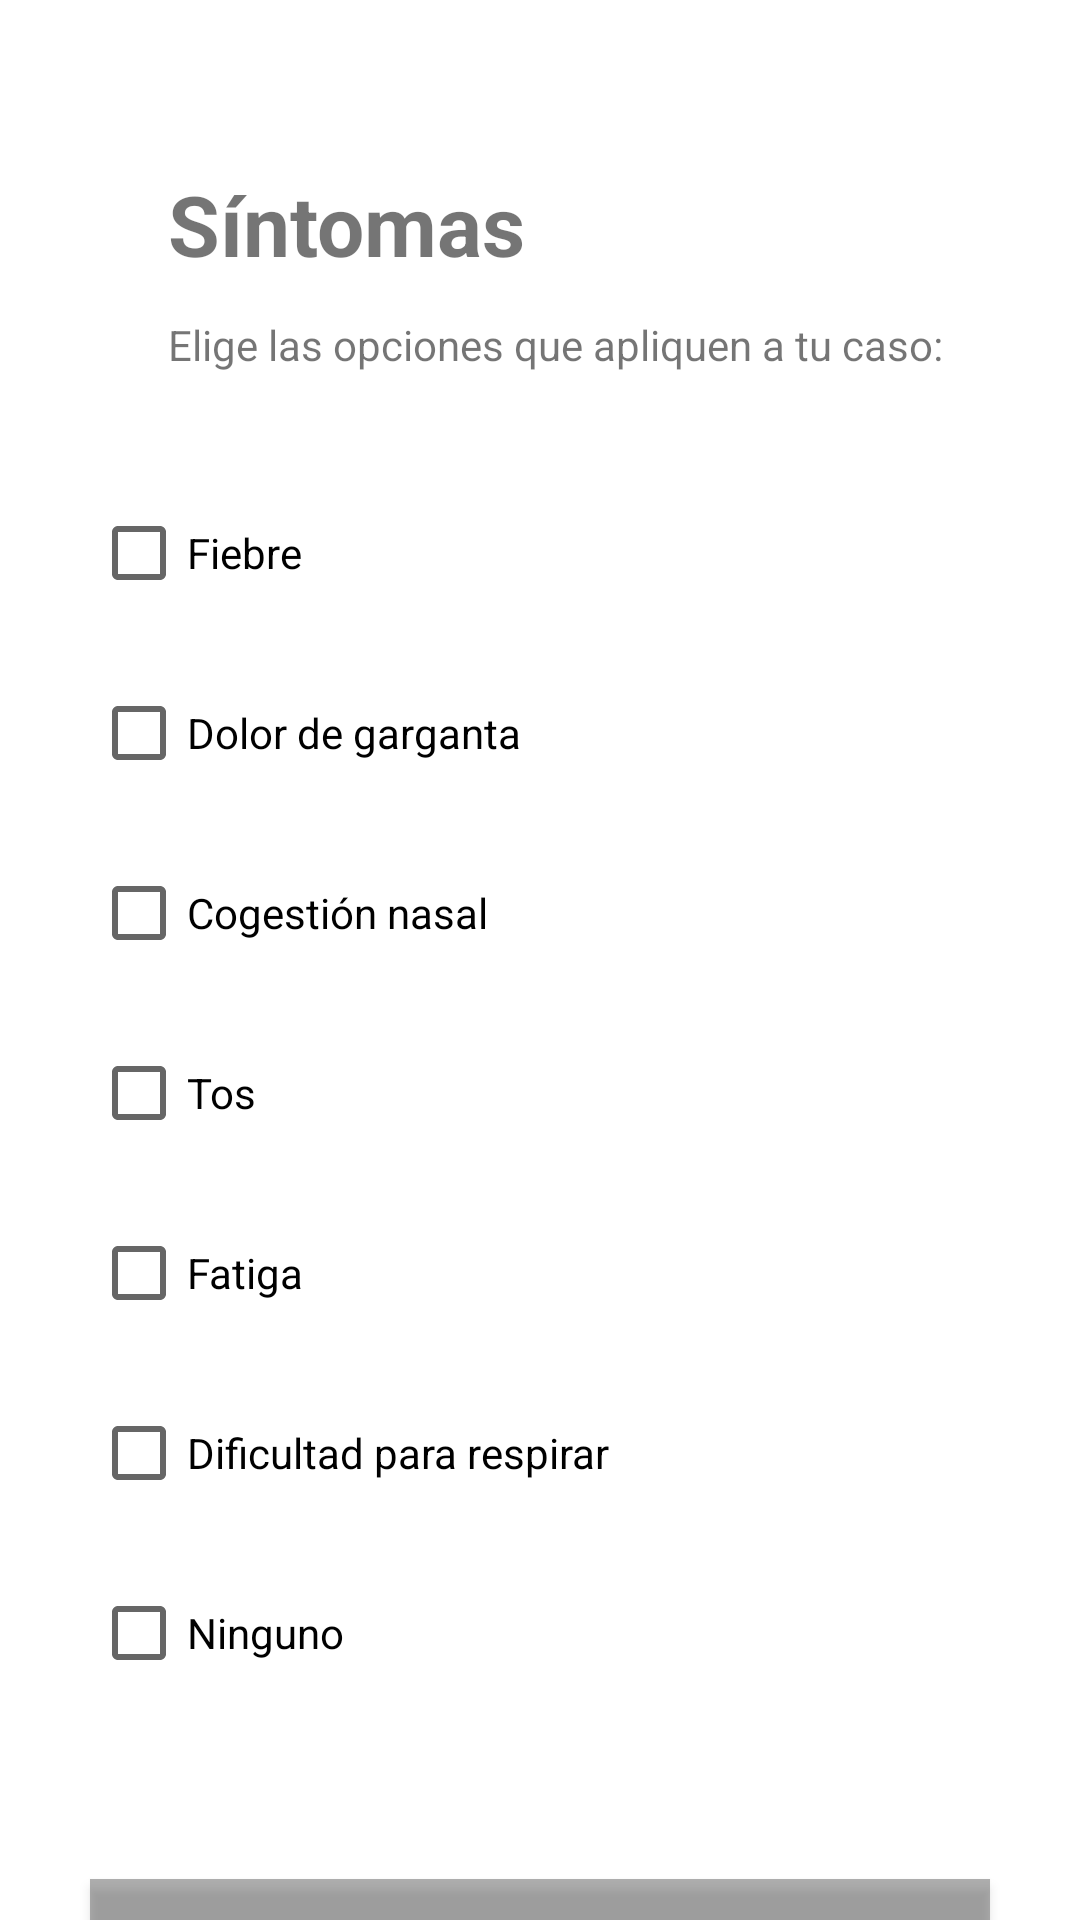

Write the Android layout XML for this screen, with the resource values it uses.
<!-- AndroidManifest.xml: application theme Theme.Quiz1ecosistemas -->
<!-- res/layout/activity_sintomas_screen.xml -->
<?xml version="1.0" encoding="utf-8"?>
<androidx.constraintlayout.widget.ConstraintLayout xmlns:android="http://schemas.android.com/apk/res/android"
    xmlns:app="http://schemas.android.com/apk/res-auto"
    xmlns:tools="http://schemas.android.com/tools"
    android:id="@+id/sintomasOf"
    android:layout_width="match_parent"
    android:layout_height="match_parent"
    tools:context=".SintomasScreen1">

    <CheckBox
        android:id="@+id/s1"
        android:layout_width="300dp"
        android:layout_height="60dp"
        android:layout_marginTop="30dp"
        android:text="Fiebre"
        app:layout_constraintEnd_toEndOf="parent"
        app:layout_constraintHorizontal_bias="0.504"
        app:layout_constraintStart_toStartOf="parent"
        app:layout_constraintTop_toBottomOf="@+id/textView9" />

    <TextView
        android:id="@+id/textView8"
        android:layout_width="wrap_content"
        android:layout_height="wrap_content"
        android:layout_marginStart="56dp"
        android:layout_marginTop="56dp"
        android:text="Síntomas"
        android:textSize="28sp"
        android:textStyle="bold"
        app:layout_constraintStart_toStartOf="parent"
        app:layout_constraintTop_toTopOf="parent" />

    <Button
        android:id="@+id/continuar3off"
        android:layout_width="300dp"
        android:layout_height="60dp"
        android:layout_marginTop="52dp"
        android:background="?android:attr/scrollbarThumbHorizontal"
        android:text="Continuar"
        app:layout_constraintEnd_toEndOf="parent"
        app:layout_constraintStart_toStartOf="parent"
        app:layout_constraintTop_toBottomOf="@+id/s7" />

    <CheckBox
        android:id="@+id/s7"
        android:layout_width="300dp"
        android:layout_height="60dp"
        android:text="Ninguno"
        app:layout_constraintEnd_toEndOf="parent"
        app:layout_constraintHorizontal_bias="0.503"
        app:layout_constraintStart_toStartOf="parent"
        app:layout_constraintTop_toBottomOf="@+id/s6" />

    <CheckBox
        android:id="@+id/s6"
        android:layout_width="300dp"
        android:layout_height="60dp"
        android:text="Dificultad para respirar"
        app:layout_constraintEnd_toEndOf="parent"
        app:layout_constraintHorizontal_bias="0.503"
        app:layout_constraintStart_toStartOf="parent"
        app:layout_constraintTop_toBottomOf="@+id/s5" />

    <TextView
        android:id="@+id/textView9"
        android:layout_width="wrap_content"
        android:layout_height="wrap_content"
        android:layout_marginStart="56dp"
        android:layout_marginTop="12dp"
        android:text="Elige las opciones que apliquen a tu caso:"
        app:layout_constraintStart_toStartOf="parent"
        app:layout_constraintTop_toBottomOf="@+id/textView8" />

    <CheckBox
        android:id="@+id/s5"
        android:layout_width="300dp"
        android:layout_height="60dp"
        android:text="Fatiga"
        app:layout_constraintEnd_toEndOf="parent"
        app:layout_constraintHorizontal_bias="0.504"
        app:layout_constraintStart_toStartOf="parent"
        app:layout_constraintTop_toBottomOf="@+id/s4" />

    <CheckBox
        android:id="@+id/s4"
        android:layout_width="300dp"
        android:layout_height="60dp"
        android:text="Tos"
        app:layout_constraintEnd_toEndOf="parent"
        app:layout_constraintHorizontal_bias="0.504"
        app:layout_constraintStart_toStartOf="parent"
        app:layout_constraintTop_toBottomOf="@+id/s3" />

    <CheckBox
        android:id="@+id/s2"
        android:layout_width="300dp"
        android:layout_height="60dp"
        android:text="Dolor de garganta"
        app:layout_constraintEnd_toEndOf="parent"
        app:layout_constraintHorizontal_bias="0.504"
        app:layout_constraintStart_toStartOf="parent"
        app:layout_constraintTop_toBottomOf="@+id/s1" />

    <CheckBox
        android:id="@+id/s3"
        android:layout_width="300dp"
        android:layout_height="60dp"
        android:text="Cogestión nasal"
        app:layout_constraintEnd_toEndOf="parent"
        app:layout_constraintHorizontal_bias="0.504"
        app:layout_constraintStart_toStartOf="parent"
        app:layout_constraintTop_toBottomOf="@+id/s2" />
</androidx.constraintlayout.widget.ConstraintLayout>
<!-- resources referenced by this layout -->
<resources>
  <style name="Theme.Quiz1ecosistemas" parent="Theme.MaterialComponents.DayNight.DarkActionBar">
          
          <item name="colorPrimary">@color/purple_500</item>
          <item name="colorPrimaryVariant">@color/purple_700</item>
          <item name="colorOnPrimary">@color/white</item>
          
          <item name="colorSecondary">@color/teal_200</item>
          <item name="colorSecondaryVariant">@color/teal_700</item>
          <item name="colorOnSecondary">@color/black</item>
          
          <item name="android:statusBarColor" tools:targetApi="l">?attr/colorPrimaryVariant</item>
          
      </style>
  <!-- not gathered from this repository: default colours our renderer supplied (Android Studio template values) -->
  <color name="purple_500">#FF6200EE</color>
  <color name="purple_700">#FF3700B3</color>
  <color name="teal_200">#FF03DAC5</color>
  <color name="teal_700">#FF018786</color>
  <color name="black">#FF000000</color>
  <color name="white">#FFFFFFFF</color>
</resources>
